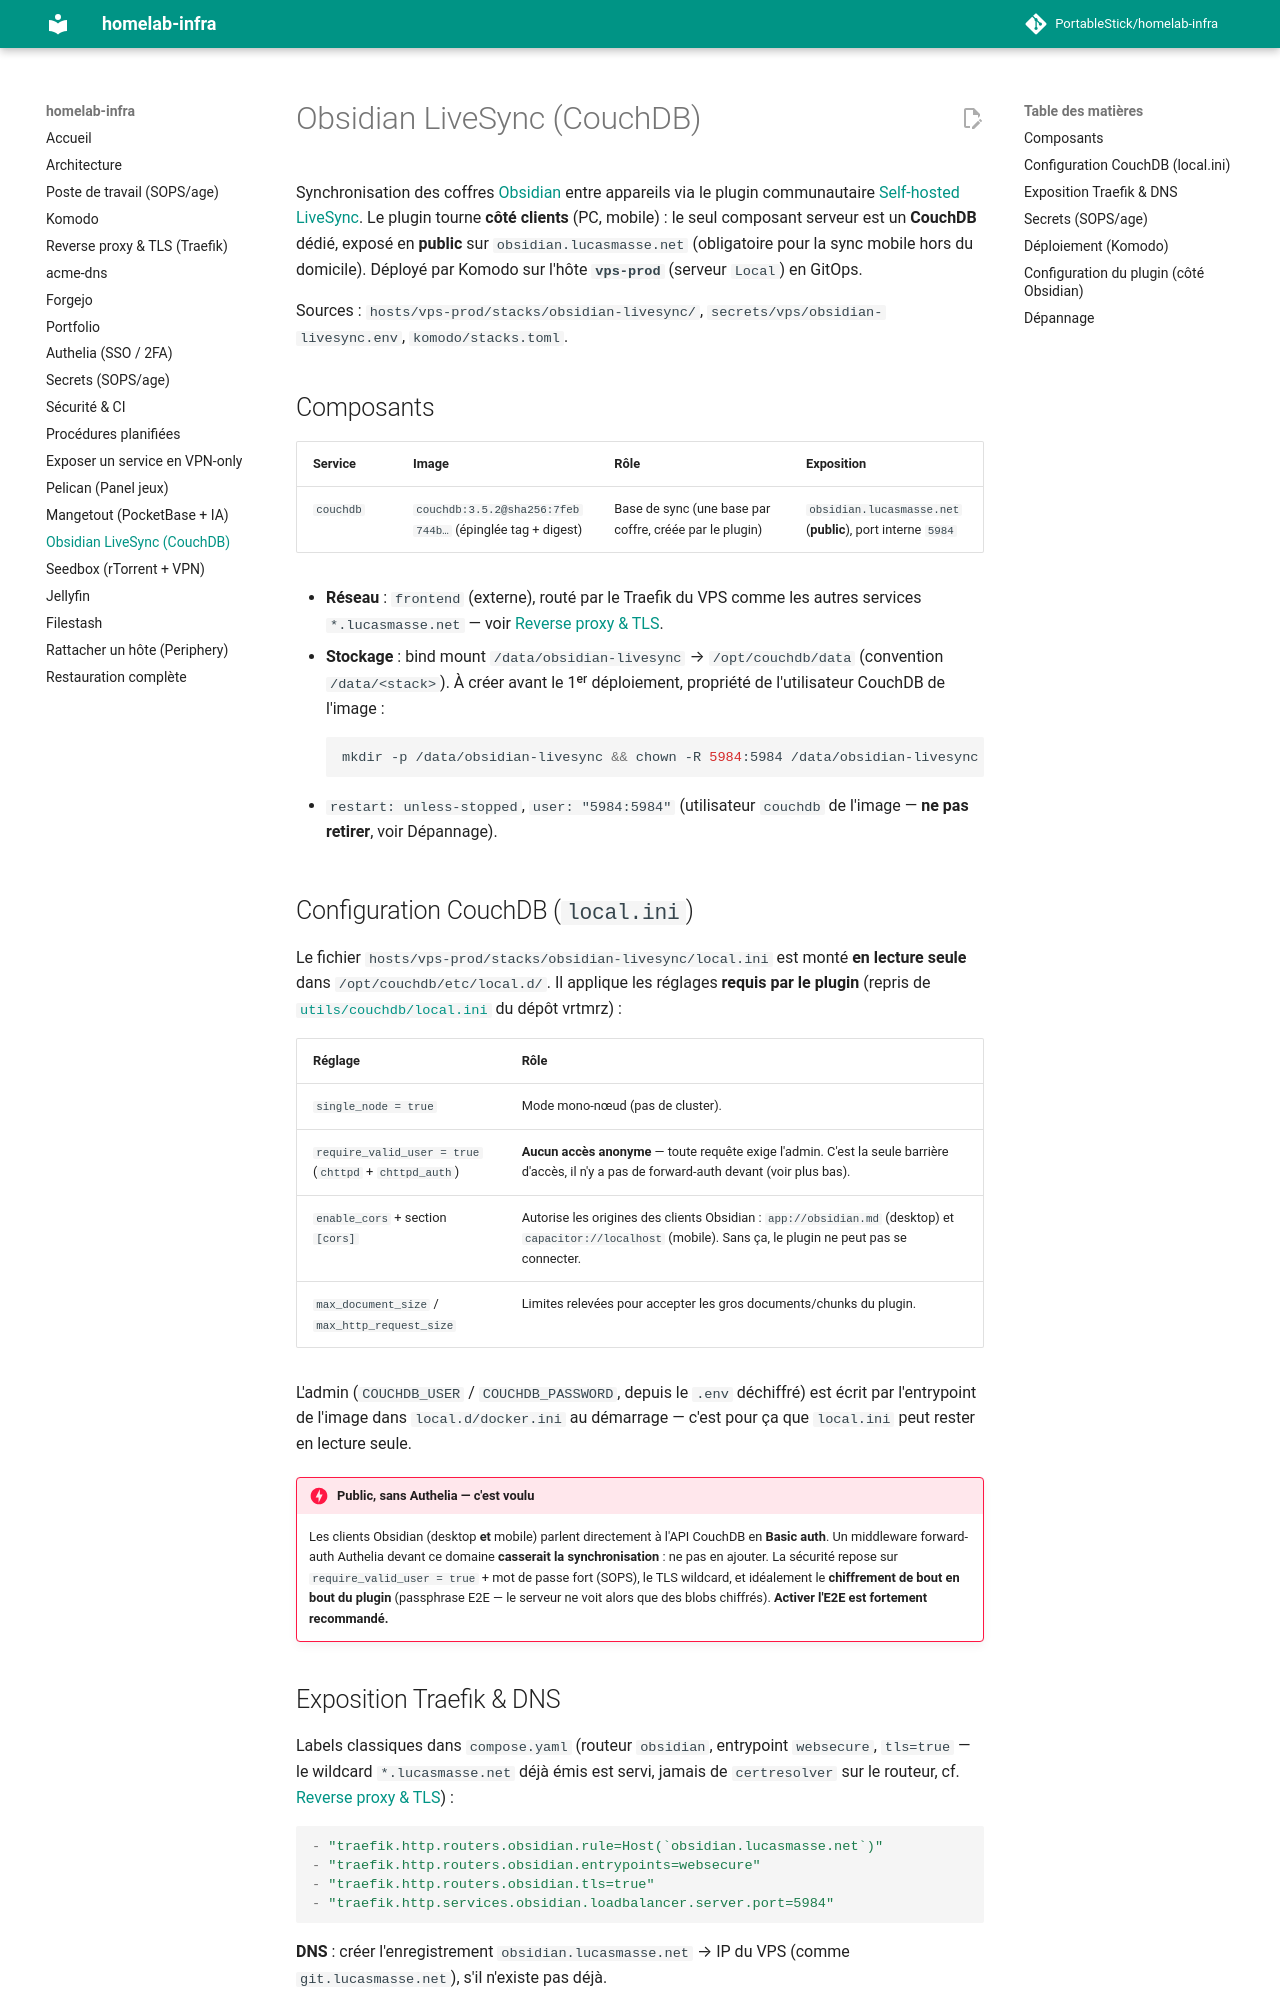

repository: PortableStick/homelab-infra · page: obsidian-livesync/index.html · generator: mkdocs

# Obsidian LiveSync (CouchDB)

Synchronisation des coffres [Obsidian](https://obsidian.md/) entre appareils via le plugin
communautaire [Self-hosted LiveSync](https://github.com/vrtmrz/obsidian-livesync). Le plugin tourne
**côté clients** (PC, mobile) : le seul composant serveur est un **CouchDB** dédié, exposé en
**public** sur `obsidian.lucasmasse.net` (obligatoire pour la sync mobile hors du domicile). Déployé
par Komodo sur l'hôte **`vps-prod`** (serveur `Local`) en GitOps.

Sources : `hosts/vps-prod/stacks/obsidian-livesync/`, `secrets/vps/obsidian-livesync.env`,
`komodo/stacks.toml`.

## Composants

| Service | Image | Rôle | Exposition |
| --- | --- | --- | --- |
| `couchdb` | `couchdb:3.5.2@sha256:7feb744b…` (épinglée tag + digest) | Base de sync (une base par coffre, créée par le plugin) | `obsidian.lucasmasse.net` (**public**), port interne `5984` |

- **Réseau** : `frontend` (externe), routé par le Traefik du VPS comme les autres services
  `*.lucasmasse.net` — voir [Reverse proxy & TLS](reverse-proxy-tls.md).
- **Stockage** : bind mount `/data/obsidian-livesync` → `/opt/couchdb/data` (convention `/data/<stack>`).
  À créer avant le 1ᵉʳ déploiement, propriété de l'utilisateur CouchDB de l'image :

    ```bash
    mkdir -p /data/obsidian-livesync && chown -R 5984:5984 /data/obsidian-livesync
    ```

- `restart: unless-stopped`, `user: "5984:5984"` (utilisateur `couchdb` de l'image — **ne pas retirer**,
  voir Dépannage).

## Configuration CouchDB (`local.ini`)

Le fichier `hosts/vps-prod/stacks/obsidian-livesync/local.ini` est monté **en lecture seule** dans
`/opt/couchdb/etc/local.d/`. Il applique les réglages **requis par le plugin** (repris de
[`utils/couchdb/local.ini`](https://github.com/vrtmrz/obsidian-livesync/blob/main/utils/couchdb/local.ini)
du dépôt vrtmrz) :

| Réglage | Rôle |
| --- | --- |
| `single_node = true` | Mode mono-nœud (pas de cluster). |
| `require_valid_user = true` (`chttpd` + `chttpd_auth`) | **Aucun accès anonyme** — toute requête exige l'admin. C'est la seule barrière d'accès, il n'y a pas de forward-auth devant (voir plus bas). |
| `enable_cors` + section `[cors]` | Autorise les origines des clients Obsidian : `app://obsidian.md` (desktop) et `capacitor://localhost` (mobile). Sans ça, le plugin ne peut pas se connecter. |
| `max_document_size` / `max_http_request_size` | Limites relevées pour accepter les gros documents/chunks du plugin. |

L'admin (`COUCHDB_USER` / `COUCHDB_PASSWORD`, depuis le `.env` déchiffré) est écrit par l'entrypoint
de l'image dans `local.d/docker.ini` au démarrage — c'est pour ça que `local.ini` peut rester en
lecture seule.

!!! danger "Public, sans Authelia — c'est voulu"
    Les clients Obsidian (desktop **et** mobile) parlent directement à l'API CouchDB en **Basic auth**.
    Un middleware forward-auth Authelia devant ce domaine **casserait la synchronisation** : ne pas en
    ajouter. La sécurité repose sur `require_valid_user = true` + mot de passe fort (SOPS), le TLS
    wildcard, et idéalement le **chiffrement de bout en bout du plugin** (passphrase E2E — le serveur
    ne voit alors que des blobs chiffrés). **Activer l'E2E est fortement recommandé.**
